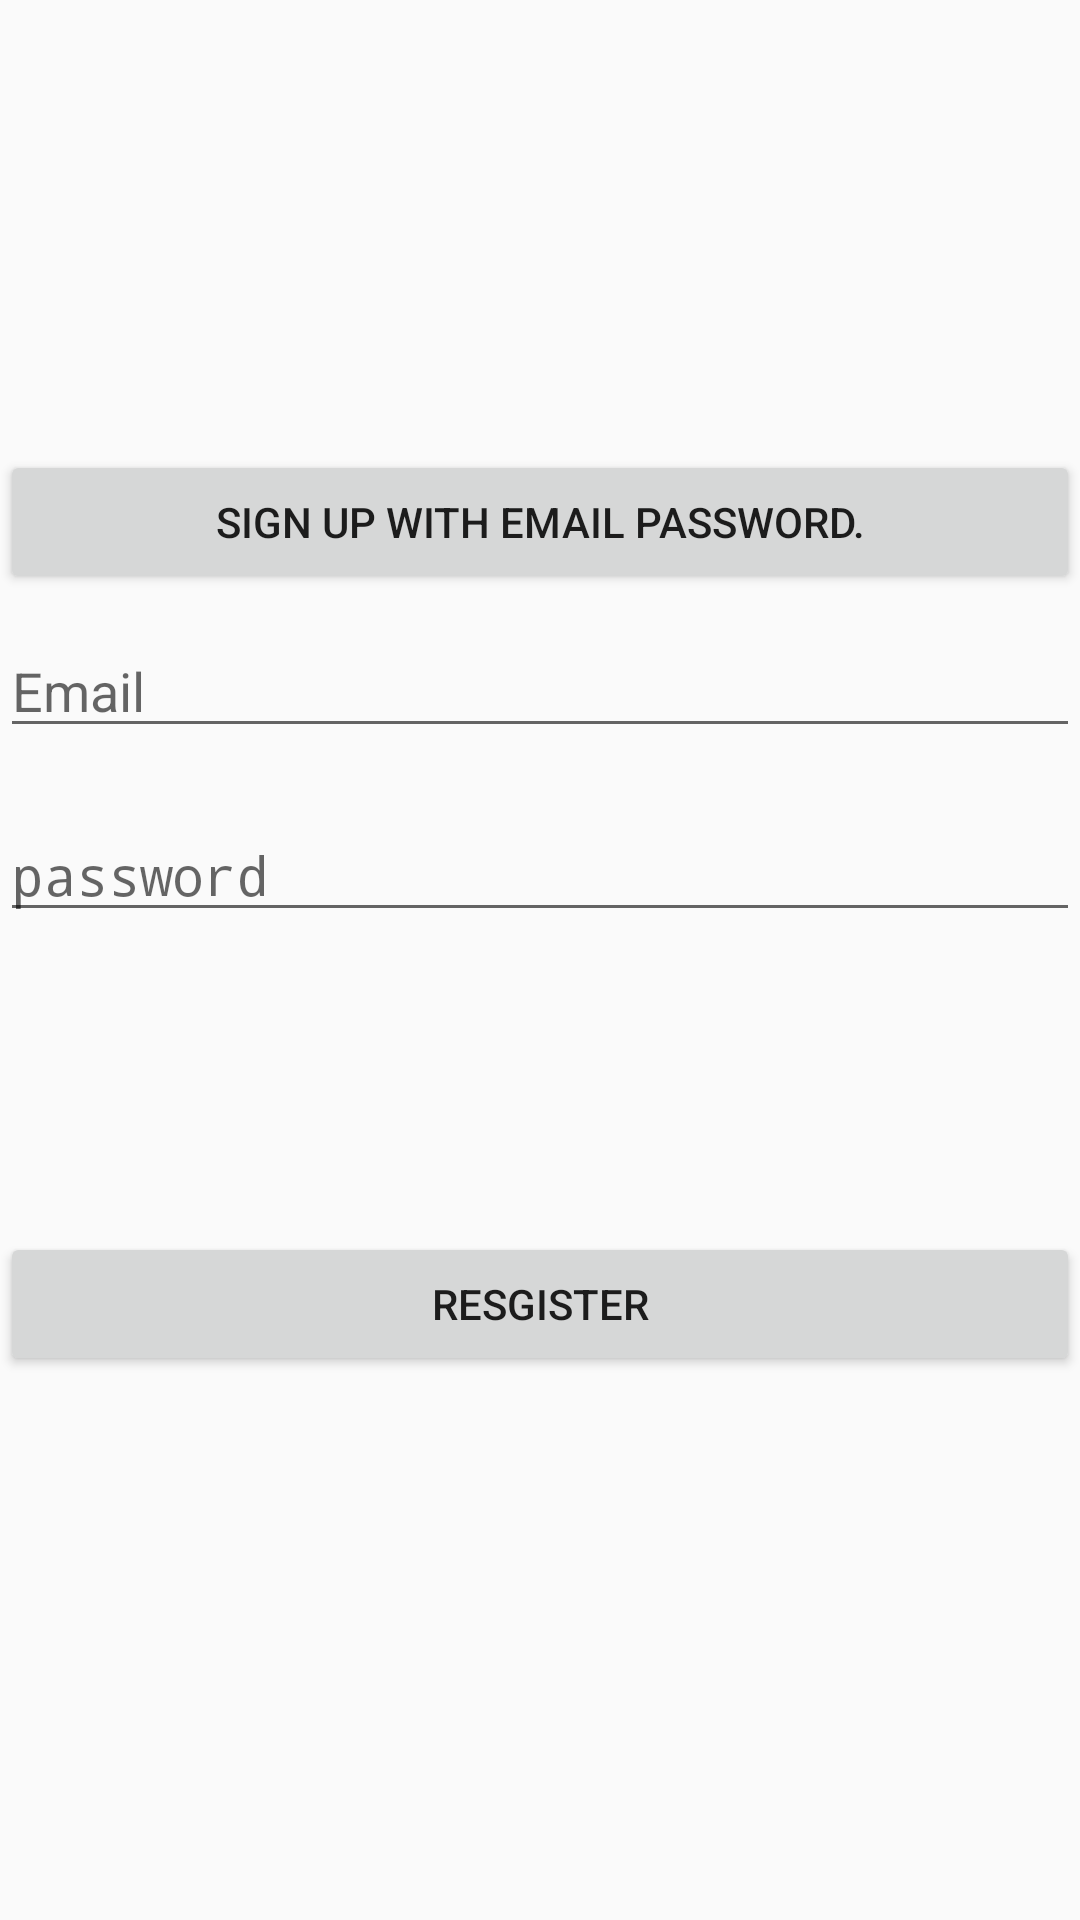

Reconstruct the res/layout file that produces this screen, plus the resources it refers to.
<!-- AndroidManifest.xml: application theme AppTheme -->
<!-- res/layout/activity_register.xml -->
<?xml version="1.0" encoding="utf-8"?>
<RelativeLayout xmlns:android="http://schemas.android.com/apk/res/android"
    xmlns:app="http://schemas.android.com/apk/res-auto"
    xmlns:tools="http://schemas.android.com/tools"
    android:layout_width="match_parent"
    android:layout_height="match_parent"
    tools:context=".RegisterActivity">


    <Button
        android:id="@+id/sign_up_button"
        android:layout_width="match_parent"
        android:layout_height="wrap_content"
        android:layout_marginTop="150dp"
        android:text="Sign Up with Email Password." />

    <EditText
        android:id="@+id/email_text"
        android:layout_below="@id/sign_up_button"
        android:layout_width="match_parent"
        android:layout_height="wrap_content"
        android:layout_marginTop="10dp"
        android:hint="Email"
        android:inputType="textEmailAddress" />

    <EditText
        android:id="@+id/password_text"
        android:layout_width="match_parent"
        android:layout_height="wrap_content"
        android:layout_below="@id/email_text"
        android:layout_marginTop="20dp"
        android:hint="password"
        android:inputType="textPassword" />

    <Button
        android:id="@+id/register_button"
        android:layout_width="match_parent"
        android:layout_height="wrap_content"
        android:layout_below="@id/password_text"
        android:layout_marginTop="100dp"
        android:text="Resgister" />


</RelativeLayout>
<!-- resources referenced by this layout -->
<resources>
  <style name="AppTheme" parent="Theme.AppCompat.Light.DarkActionBar">
          
          <item name="colorPrimary">@color/colorPrimary</item>
          <item name="colorPrimaryDark">@color/colorPrimaryDark</item>
          <item name="colorAccent">@color/colorAccent</item>
      </style>
  <!-- not gathered from this repository: default colours our renderer supplied (Android Studio template values) -->
  <color name="colorPrimary">#FF6200EE</color>
  <color name="colorPrimaryDark">#FF3700B3</color>
  <color name="colorAccent">#FF03DAC5</color>
</resources>
